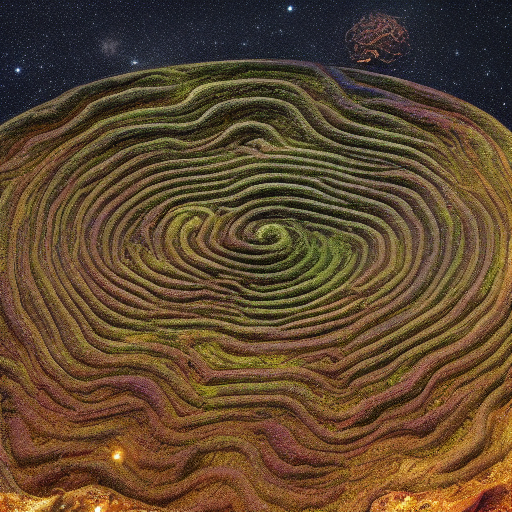
Generation parameters embedded in this image by AUTOMATIC1111 Stable Diffusion web UI or a fork of it (Forge, ...) (PNG 'parameters' text chunk):
Alien life labyrinths, intricate ecosystems on distant planets, navigating the cosmic complexity of their celestial environments.
Steps: 20, Sampler: Euler a, CFG scale: 7, Seed: 1091414080, Size: 512x512, Model hash: 6ce0161689, Model: v1-5-pruned-emaonly